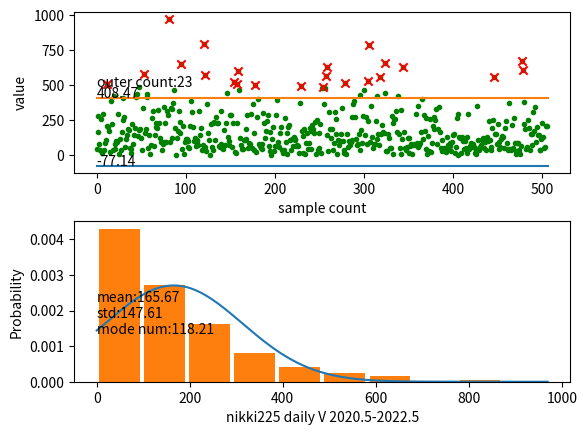

Write the Python code that produced this figure.
import numpy as np
import matplotlib.pyplot as plt
from scipy import stats
import pandas as pd
import time

print(time.strftime('%Y-%m-%D %H:%M:%S'))

# 日经2年日内开盘-收盘的水温测试
# 20%都是十字星。所以这种是绝对无效的市场。
# 剩下也就210个交易日。拿下50%也就是100个交易日就算比较成功了。

# 根据均值、标准差,求指定范围的正态分布概率值
def _normfun(x, mu, sigma):
    pdf = np.exp(-((x - mu) ** 2) / (2 * sigma ** 2)) / (sigma * np.sqrt(2 * np.pi))
    return pdf


# 求列表数据的异常点
def get_outer_data(data_list):
    df = pd.DataFrame(data_list, columns=['value'])
    df = df.iloc[:, 0]
    # 计算下四分位数和上四分位
    Q1 = df.quantile(q=0.25)
    Q3 = df.quantile(q=0.75)

    # 基于1.5倍的四分位差计算上下须对应的值
    low_whisker = Q1 - 1.5 * (Q3 - Q1)
    up_whisker = Q3 + 1.5 * (Q3 - Q1)

    # 寻找异常点
    kk = df[(df > up_whisker) | (df < low_whisker)]
    data1 = pd.DataFrame({'id': kk.index, '异常值': kk})
    return data1



result_list = [42,276.610000000001,166.119999999999,80.1800000000003,33.7299999999996,257.290000000001,10.1000000000022,290.799999999999,32.4799999999996,84.380000000001,104.52,206.32,508.850000000002,196.32,168.259999999998,18.0399999999972,385.98,219.27,32.5699999999997,417.620000000003,73.4900000000016,43.0999999999985,101.700000000001,92.5400000000009,293.920000000002,7.05999999999767,111.400000000001,31.7400000000016,160.709999999999,246.360000000001,407.43,271.889999999999,56.0799999999981,111.25,143.849999999999,183.580000000002,177.959999999999,50.8199999999997,41.869999999999,11.4599999999991,223.549999999999,78.989999999998,140.190000000002,188.970000000001,416.619999999999,433.369999999999,132.790000000001,177.93,482.509999999998,187.109999999997,117.950000000001,30.7900000000009,332.25,581.93,158.960000000003,183.399999999998,412.68,436.379999999997,51.5999999999985,139.170000000002,7.97999999999956,69.2999999999993,263.299999999999,310.529999999999,65.8400000000001,139.289999999997,226.91,198.549999999999,191.350000000002,318.370000000003,226.329999999998,122.019999999997,91.2199999999975,33.7799999999988,78.760000000002,344.09,89.6499999999978,230.609999999997,88.6599999999999,311.380000000001,287.490000000002,969.580000000002,94.6499999999978,335.48,329.919999999998,117.899999999998,371.5,461.66,194.09,0.799999999999272,122.710000000003,169.09,316.130000000001,158.420000000002,232.969999999998,648.880000000001,43.3600000000006,203.380000000001,2.53000000000247,88.8499999999985,115.84,109.870000000003,53.4599999999991,95.3600000000006,51.8500000000022,207.990000000002,387.649999999998,308.919999999998,197.950000000001,101.25,122.220000000001,64.7699999999968,104.73,101.849999999999,67.7299999999996,316.779999999999,142.59,188.52,37.1699999999983,68.8899999999994,789.970000000001,54.0400000000009,572.850000000002,29.6299999999974,360.790000000001,155.560000000001,104.82,0.729999999999563,218.349999999999,58.4099999999999,30.5699999999997,228.52,231.670000000002,102.280000000002,272.09,228.400000000001,229.16,65.3700000000026,58.5,316.400000000001,73.5299999999988,51.5200000000004,42.2300000000032,178.399999999998,73.2799999999988,226.32,444.16,130.400000000001,98.2400000000016,68.3600000000006,281.370000000003,286.52,54.8400000000001,228.27,520.630000000001,17.5699999999997,12.239999999998,505.040000000001,228.27,599.580000000002,464.040000000001,116.529999999999,67.6299999999974,41.5799999999981,37.7599999999984,107.200000000001,105.329999999998,181.540000000001,112.509999999998,282.810000000001,47.5400000000009,85.3299999999981,75.3499999999985,292.389999999999,48.9799999999996,361.66,32.2200000000012,158.669999999998,501.630000000001,21.0499999999993,271.98,398.77,78.3099999999977,59.8999999999978,51.3400000000001,43.3300000000017,78.869999999999,301.140000000003,225.200000000001,117.410000000003,167.829999999998,242.469999999998,282.920000000002,61.8099999999977,162.18,24.6699999999983,1.12000000000262,110.82,201.450000000001,28.8199999999997,61.8000000000029,287.700000000001,394.299999999999,59.8099999999977,93.3300000000017,58.2900000000009,157.18,199.060000000001,36.3600000000006,10.6599999999999,36.1799999999967,260.23,91.1800000000003,4.42000000000189,156.32,201,214.600000000002,104.549999999999,34.7400000000016,111.380000000001,64.0399999999972,125.369999999999,104.780000000002,114.829999999998,64.6399999999994,71.119999999999,63.4099999999999,12.0299999999988,371.060000000001,495.91,172.66,131.009999999998,15.130000000001,185.27,8.68999999999869,81.3100000000013,158.82,40.760000000002,82.4699999999975,194.759999999998,40.1000000000022,167.720000000001,215.329999999998,184.310000000001,159.369999999999,236.869999999999,5.68999999999869,245.57,36.989999999998,152.290000000001,48.2200000000012,222.75,13.2299999999996,475.27,485.629999999997,360.77,481,564.59,629.970000000001,141.450000000001,27.369999999999,307.360000000001,184.029999999999,118.460000000003,182.639999999999,30.739999999998,81.510000000002,307.389999999999,151.810000000001,255.489999999998,2.95000000000073,105.710000000003,68.7899999999972,97.0699999999997,145.920000000002,335.700000000001,97.4699999999975,33.0999999999985,12.6899999999987,512.259999999998,4.63999999999942,149.34,53.0400000000009,99.5300000000025,67.6599999999999,93.5999999999985,108.18,272.549999999999,360.029999999999,385.570000000003,269.949999999997,112.52,68.2700000000004,77.5,150.700000000001,37.5299999999988,430.09,177.720000000001,81.7199999999975,279.07,464.939999999999,138.84,268.309999999998,76.9799999999996,531.580000000002,244.049999999999,787.720000000001,91,348.41,125.75,47.3299999999981,75.8899999999994,74.630000000001,238.290000000001,421.740000000002,115.810000000001,150.380000000001,70.3199999999997,556.919999999998,147.73,215.509999999998,163.790000000001,154.689999999999,441.98,657.330000000002,28.1499999999978,30.130000000001,150.119999999999,123.400000000001,51.25,46.4500000000007,275.480000000003,227.969999999998,3.52999999999884,258.290000000001,255.529999999999,316.490000000002,159.970000000001,418.889999999999,149.670000000002,46.9099999999999,7.25,317.189999999999,114.93,631.77,162.739999999998,51.489999999998,33.239999999998,55.6399999999994,122.940000000002,119.68,12.1399999999994,62.1699999999983,78.1899999999987,4.72999999999956,72.9099999999999,80.3299999999981,67.7400000000016,291.599999999999,86.760000000002,346.810000000001,53.9800000000032,69.0699999999997,84.010000000002,163.34,396.48,114.43,281.84,171.66,264.139999999999,40.5399999999972,5.61000000000058,132.41,28.8300000000017,254.240000000002,19.7700000000004,81.5300000000025,203.939999999999,181.709999999999,271,249.009999999998,329.079999999998,75.6499999999978,184.739999999998,343.579999999998,161.18,45.8999999999978,108.84,26.4399999999987,42.119999999999,51.3199999999997,23.9399999999987,20.8299999999981,127.440000000002,67.7700000000004,41.2200000000012,81.0699999999997,66.1200000000026,30.0500000000029,94.1700000000019,140.73,150.369999999999,13.6599999999999,57.8600000000006,264.899999999998,0,293.73,128.599999999999,119.66,12.7100000000028,127.18,100.600000000002,39.1100000000006,97.25,50.2999999999993,16.0599999999977,128.139999999999,291.860000000001,42,65.6500000000015,85.3400000000001,55.5200000000004,75.1100000000006,58.9600000000028,13.9399999999987,48.4399999999987,7.38000000000102,349.649999999998,102.18,33.8100000000013,54.0299999999988,72.3099999999977,102.459999999999,122.960000000003,112.68,46.7199999999975,92.7299999999996,34.5599999999977,126.25,96.5200000000004,244.730000000003,103.84,53.5599999999977,35.1299999999974,193.919999999998,247.799999999999,557.59,150.010000000002,146.779999999999,77.6399999999994,219.899999999998,40.1399999999994,94.8400000000001,54.5900000000001,111.150000000001,137.599999999999,127.59,44.8600000000006,192.93,244.16,86.9900000000016,42.9599999999991,35.2100000000028,373.169999999998,39.5699999999997,36.7200000000012,216.57,46.9599999999991,260.009999999998,87.7100000000028,28.0799999999981,6.68999999999869,87.010000000002,83.5800000000017,36.9599999999991,8.42000000000189,61.380000000001,669.919999999998,604.32,223.360000000001,375.110000000001,185.950000000001,44.760000000002,56.119999999999,250.649999999998,189.399999999998,35.25,150.09,151.5,70.2599999999984,303.41,169.919999999998,343.209999999999,88.2400000000016,195.790000000001,140.279999999999,140.66,36.0699999999997,36.1100000000006,112.32,225.710000000003,126.130000000001,46.75,56.9300000000003,207,206.25]

result = np.array(result_list)
mean, std = result.mean(), result.std(ddof=1)  # 求均值和标准差
# 计算置信区间,这里的0.9是置信水平
if std == 0:  # 如果所有值都相同即标准差为0则无法计算置信区间
    conf_intveral = [min(result) - 1, max(result) + 1]
else:
    conf_intveral = stats.norm.interval(0.9, loc=mean, scale=std)  # 90%概率
# print('置信区间:', conf_intveral)
# 求异常值
outer = get_outer_data(result)
# 绘制离散图
fig = plt.figure()
fig.add_subplot(2, 1, 1)
plt.subplots_adjust(hspace=0.3)
x = np.arange(0, len(result), 1)
plt.scatter(x, result, marker='.', color='g')  # 画所有离散点
plt.scatter(outer.iloc[:, 0], outer.iloc[:, 1], marker='x', color='r')  # 画异常离散点
plt.plot([0, len(result)], [conf_intveral[0], conf_intveral[0]])  # 置信区间线条
plt.plot([0, len(result)], [conf_intveral[1], conf_intveral[1]])  # 置信区间线条
plt.text(0, conf_intveral[0], '{:.2f}'.format(conf_intveral[0]))  # 置信区间数字显示
plt.text(0, conf_intveral[1], '{:.2f}'.format(conf_intveral[1]))  # 置信区间数字显示
info = 'outer count:{}'.format(len(outer.iloc[:, 0]))
plt.text(min(x), max(result) - ((max(result) - min(result)) / 2), info)  # 异常点数显示
plt.xlabel('sample count')
plt.ylabel('value')
# 绘制概率图
if std != 0:  # 如果所有取值都相同
    fig.add_subplot(2, 1, 2)
    x = np.arange(min(result), max(result), 0.1)
    y = _normfun(x, result.mean(), result.std())
    plt.plot(x, y)  # 这里画出理论的正态分布概率曲线
    plt.hist(result, bins=10, rwidth=0.9, density=True)  # bins个柱状图,宽度是rwidth(0~1),=1没有缝隙
    info = 'mean:{:.2f}\nstd:{:.2f}\nmode num:{:.2f}'.format(mean, std, np.median(result))
    plt.text(min(x), max(y) / 2, info)
    plt.xlabel('nikki225 daily V 2020.5-2022.5')
    plt.ylabel('Probability')
else:
    fig.add_subplot(2, 1, 2)
    info = 'non-normal distribution!!\nmean:{:.2f}\nstd:{:.2f}\nmode num:{:.2f}'.format(mean, std, np.median(result))
    plt.text(0.5, 0.5, info)
    plt.xlabel('nikki225 daily V 2020.5-2022.5')
    plt.ylabel('Probability')
plt.savefig('./distribution.jpg')
plt.show()

print(time.strftime('%Y-%m-%D %H:%M:%S'))